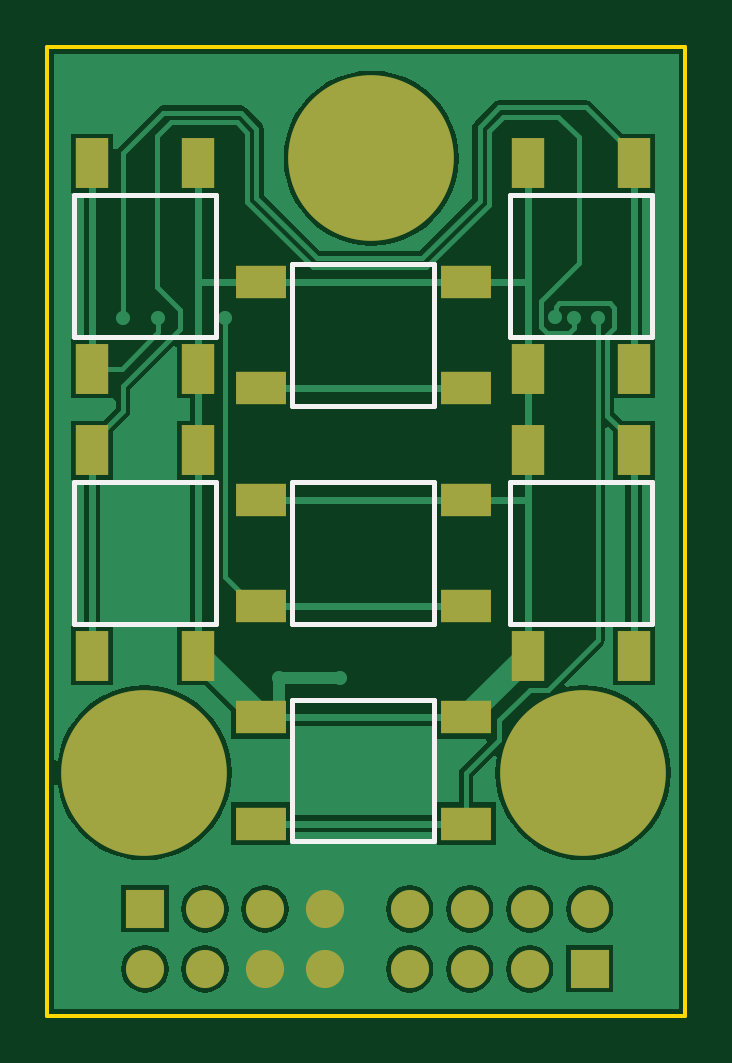
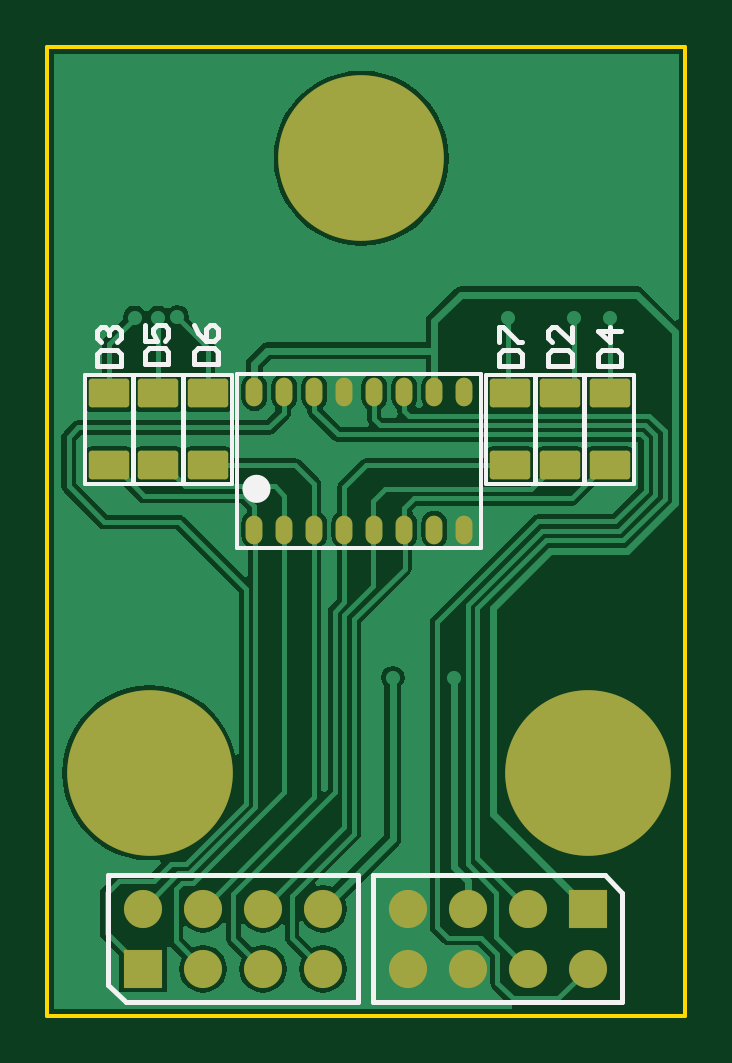
Circuit board: 7 layer files. Board 27.0 x 41.0 mm.
- bottom_copper: main.GBL (22315 bytes)
- bottom_silk: main.GBO (2672 bytes)
- bottom_mask: main.GBS (1571 bytes)
- outline: main.GKO (179 bytes)
- top_copper: main.GTL (16841 bytes)
- top_silk: main.GTO (800 bytes)
- top_mask: main.GTS (1228 bytes)

=== bottom_copper: main.GBL (22315 bytes, source omitted) ===
=== bottom_silk: main.GBO ===
G04 Layer_Color=32896*
%FSLAX44Y44*%
%MOMM*%
G71*
G01*
G75*
%ADD12C,0.2000*%
%ADD29C,0.6000*%
%ADD30C,0.1500*%
D12*
X26650Y5550D02*
Y52050D01*
X34150Y59550D01*
X132150D01*
X26650Y5550D02*
X132150D01*
Y59550D01*
X244200Y13050D02*
Y59550D01*
X236700Y5550D02*
X244200Y13050D01*
X138700Y5550D02*
X236700D01*
X138700Y59550D02*
X244200D01*
X138700Y5550D02*
Y59550D01*
X57997Y275000D02*
X48000D01*
Y279998D01*
X49666Y281665D01*
X56331D01*
X57997Y279998D01*
Y275000D01*
X48000Y291661D02*
Y284997D01*
X54665Y291661D01*
X56331D01*
X57997Y289995D01*
Y286663D01*
X56331Y284997D01*
X248997Y275000D02*
X239000D01*
Y279998D01*
X240666Y281665D01*
X247331D01*
X248997Y279998D01*
Y275000D01*
X247331Y284997D02*
X248997Y286663D01*
Y289995D01*
X247331Y291661D01*
X245665D01*
X243998Y289995D01*
Y288329D01*
Y289995D01*
X242332Y291661D01*
X240666D01*
X239000Y289995D01*
Y286663D01*
X240666Y284997D01*
X36997Y275000D02*
X27000D01*
Y279998D01*
X28666Y281665D01*
X35331D01*
X36997Y279998D01*
Y275000D01*
X27000Y289995D02*
X36997D01*
X31998Y284997D01*
Y291661D01*
X228747Y275750D02*
X218750D01*
Y280748D01*
X220416Y282414D01*
X227081D01*
X228747Y280748D01*
Y275750D01*
Y292411D02*
Y285747D01*
X223748D01*
X225415Y289079D01*
Y290745D01*
X223748Y292411D01*
X220416D01*
X218750Y290745D01*
Y287413D01*
X220416Y285747D01*
X207747Y275750D02*
X197750D01*
Y280748D01*
X199416Y282414D01*
X206081D01*
X207747Y280748D01*
Y275750D01*
Y292411D02*
X206081Y289079D01*
X202748Y285747D01*
X199416D01*
X197750Y287413D01*
Y290745D01*
X199416Y292411D01*
X201082D01*
X202748Y290745D01*
Y285747D01*
X78997Y275000D02*
X69000D01*
Y279998D01*
X70666Y281665D01*
X77331D01*
X78997Y279998D01*
Y275000D01*
Y284997D02*
Y291661D01*
X77331D01*
X70666Y284997D01*
X69000D01*
D29*
X184500Y223000D02*
G03*
X184500Y223000I-3000J0D01*
G01*
D30*
X86250Y198000D02*
Y271750D01*
X189750D01*
X86250Y198000D02*
X175500D01*
X189750D01*
Y271750D01*
X254250Y225250D02*
Y271250D01*
X233750D02*
X254250D01*
X233750Y225250D02*
Y271250D01*
Y225250D02*
X254250D01*
X233250D02*
Y271250D01*
X212750D02*
X233250D01*
X212750Y225250D02*
Y271250D01*
Y225250D02*
X233250D01*
X212250D02*
Y271250D01*
X191750D02*
X212250D01*
X191750Y225250D02*
Y271250D01*
Y225250D02*
X212250D01*
X42250D02*
Y271250D01*
X21750D02*
X42250D01*
X21750Y225250D02*
Y271250D01*
Y225250D02*
X42250D01*
X63250D02*
Y271250D01*
X42750D02*
X63250D01*
X42750Y225250D02*
Y271250D01*
Y225250D02*
X63250D01*
X84250D02*
Y271250D01*
X63750D02*
X84250D01*
X63750Y225250D02*
Y271250D01*
Y225250D02*
X84250D01*
M02*

=== bottom_mask: main.GBS ===
G04 Layer_Color=16711935*
%FSLAX44Y44*%
%MOMM*%
G71*
G01*
G75*
%ADD24C,7.0160*%
%ADD25C,1.6160*%
%ADD26R,1.6160X1.6160*%
%ADD27O,0.7160X1.2160*%
G04:AMPARAMS|DCode=28|XSize=1.216mm|YSize=1.716mm|CornerRadius=0.128mm|HoleSize=0mm|Usage=FLASHONLY|Rotation=270.000|XOffset=0mm|YOffset=0mm|HoleType=Round|Shape=RoundedRectangle|*
%AMROUNDEDRECTD28*
21,1,1.2160,1.4600,0,0,270.0*
21,1,0.9600,1.7160,0,0,270.0*
1,1,0.2560,-0.7300,-0.4800*
1,1,0.2560,-0.7300,0.4800*
1,1,0.2560,0.7300,0.4800*
1,1,0.2560,0.7300,-0.4800*
%
%ADD28ROUNDEDRECTD28*%
D24*
X226750Y102750D02*
D03*
X41000D02*
D03*
X137110Y363000D02*
D03*
D25*
X117500Y19850D02*
D03*
Y45250D02*
D03*
X92100D02*
D03*
Y19850D02*
D03*
X66700Y45250D02*
D03*
Y19850D02*
D03*
X41300D02*
D03*
X153350Y45250D02*
D03*
Y19850D02*
D03*
X178750D02*
D03*
Y45250D02*
D03*
X204150Y19850D02*
D03*
Y45250D02*
D03*
X229550D02*
D03*
D26*
X41300D02*
D03*
X229550Y19850D02*
D03*
D27*
X182450Y205750D02*
D03*
X169750D02*
D03*
X157050D02*
D03*
X144350D02*
D03*
X131650D02*
D03*
X118950D02*
D03*
X106250D02*
D03*
X93550D02*
D03*
X182450Y264000D02*
D03*
X169750D02*
D03*
X157050D02*
D03*
X144350D02*
D03*
X131650D02*
D03*
X118950D02*
D03*
X106250D02*
D03*
X93550D02*
D03*
D28*
X244000Y233000D02*
D03*
Y263500D02*
D03*
X223000Y233000D02*
D03*
Y263500D02*
D03*
X202000Y233000D02*
D03*
Y263500D02*
D03*
X32000Y233000D02*
D03*
Y263500D02*
D03*
X53000Y233000D02*
D03*
Y263500D02*
D03*
X74000Y233000D02*
D03*
Y263500D02*
D03*
M02*

=== outline: main.GKO ===
G04 Layer_Color=16711935*
%FSLAX44Y44*%
%MOMM*%
G71*
G01*
G75*
%ADD30C,0.1500*%
D30*
X0Y0D02*
Y410000D01*
X270000D01*
Y0D02*
Y410000D01*
X0Y0D02*
X270000D01*
M02*

=== top_copper: main.GTL (16841 bytes, source omitted) ===
=== top_silk: main.GTO ===
G04 Layer_Color=65535*
%FSLAX44Y44*%
%MOMM*%
G71*
G01*
G75*
%ADD12C,0.2000*%
D12*
X103750Y258000D02*
X163750D01*
X103750D02*
Y318000D01*
X163750D01*
Y258000D02*
Y318000D01*
X255760Y165820D02*
Y225820D01*
X195760Y165820D02*
X255760D01*
X195760D02*
Y225820D01*
X255760D01*
X11380Y165820D02*
Y225820D01*
X71380D01*
Y165820D02*
Y225820D01*
X11380Y165820D02*
X71380D01*
X103750Y165820D02*
X163750D01*
X103750D02*
Y225820D01*
X163750D01*
Y165820D02*
Y225820D01*
X103750Y73750D02*
X163750D01*
X103750D02*
Y133750D01*
X163750D01*
Y73750D02*
Y133750D01*
X255760Y287420D02*
Y347420D01*
X195760Y287420D02*
X255760D01*
X195760D02*
Y347420D01*
X255760D01*
X11380Y287420D02*
Y347420D01*
X71380D01*
Y287420D02*
Y347420D01*
X11380Y287420D02*
X71380D01*
M02*

=== top_mask: main.GTS ===
G04 Layer_Color=8388736*
%FSLAX44Y44*%
%MOMM*%
G71*
G01*
G75*
%ADD22R,2.1160X1.4160*%
%ADD23R,1.4160X2.1160*%
%ADD24C,7.0160*%
%ADD25C,1.6160*%
%ADD26R,1.6160X1.6160*%
D22*
X90250Y310500D02*
D03*
X177250D02*
D03*
X90250Y265500D02*
D03*
X177250D02*
D03*
X90250Y218320D02*
D03*
X177250D02*
D03*
X90250Y173320D02*
D03*
X177250D02*
D03*
X90250Y126250D02*
D03*
X177250D02*
D03*
X90250Y81250D02*
D03*
X177250D02*
D03*
D23*
X203260Y152320D02*
D03*
Y239320D02*
D03*
X248260Y152320D02*
D03*
Y239320D02*
D03*
X63880Y239320D02*
D03*
Y152320D02*
D03*
X18880Y239320D02*
D03*
Y152320D02*
D03*
X203260Y273920D02*
D03*
Y360920D02*
D03*
X248260Y273920D02*
D03*
Y360920D02*
D03*
X63880Y360920D02*
D03*
Y273920D02*
D03*
X18880Y360920D02*
D03*
Y273920D02*
D03*
D24*
X226750Y102750D02*
D03*
X41000D02*
D03*
X137110Y363000D02*
D03*
D25*
X117500Y19850D02*
D03*
Y45250D02*
D03*
X92100D02*
D03*
Y19850D02*
D03*
X66700Y45250D02*
D03*
Y19850D02*
D03*
X41300D02*
D03*
X153350Y45250D02*
D03*
Y19850D02*
D03*
X178750D02*
D03*
Y45250D02*
D03*
X204150Y19850D02*
D03*
Y45250D02*
D03*
X229550D02*
D03*
D26*
X41300D02*
D03*
X229550Y19850D02*
D03*
M02*

